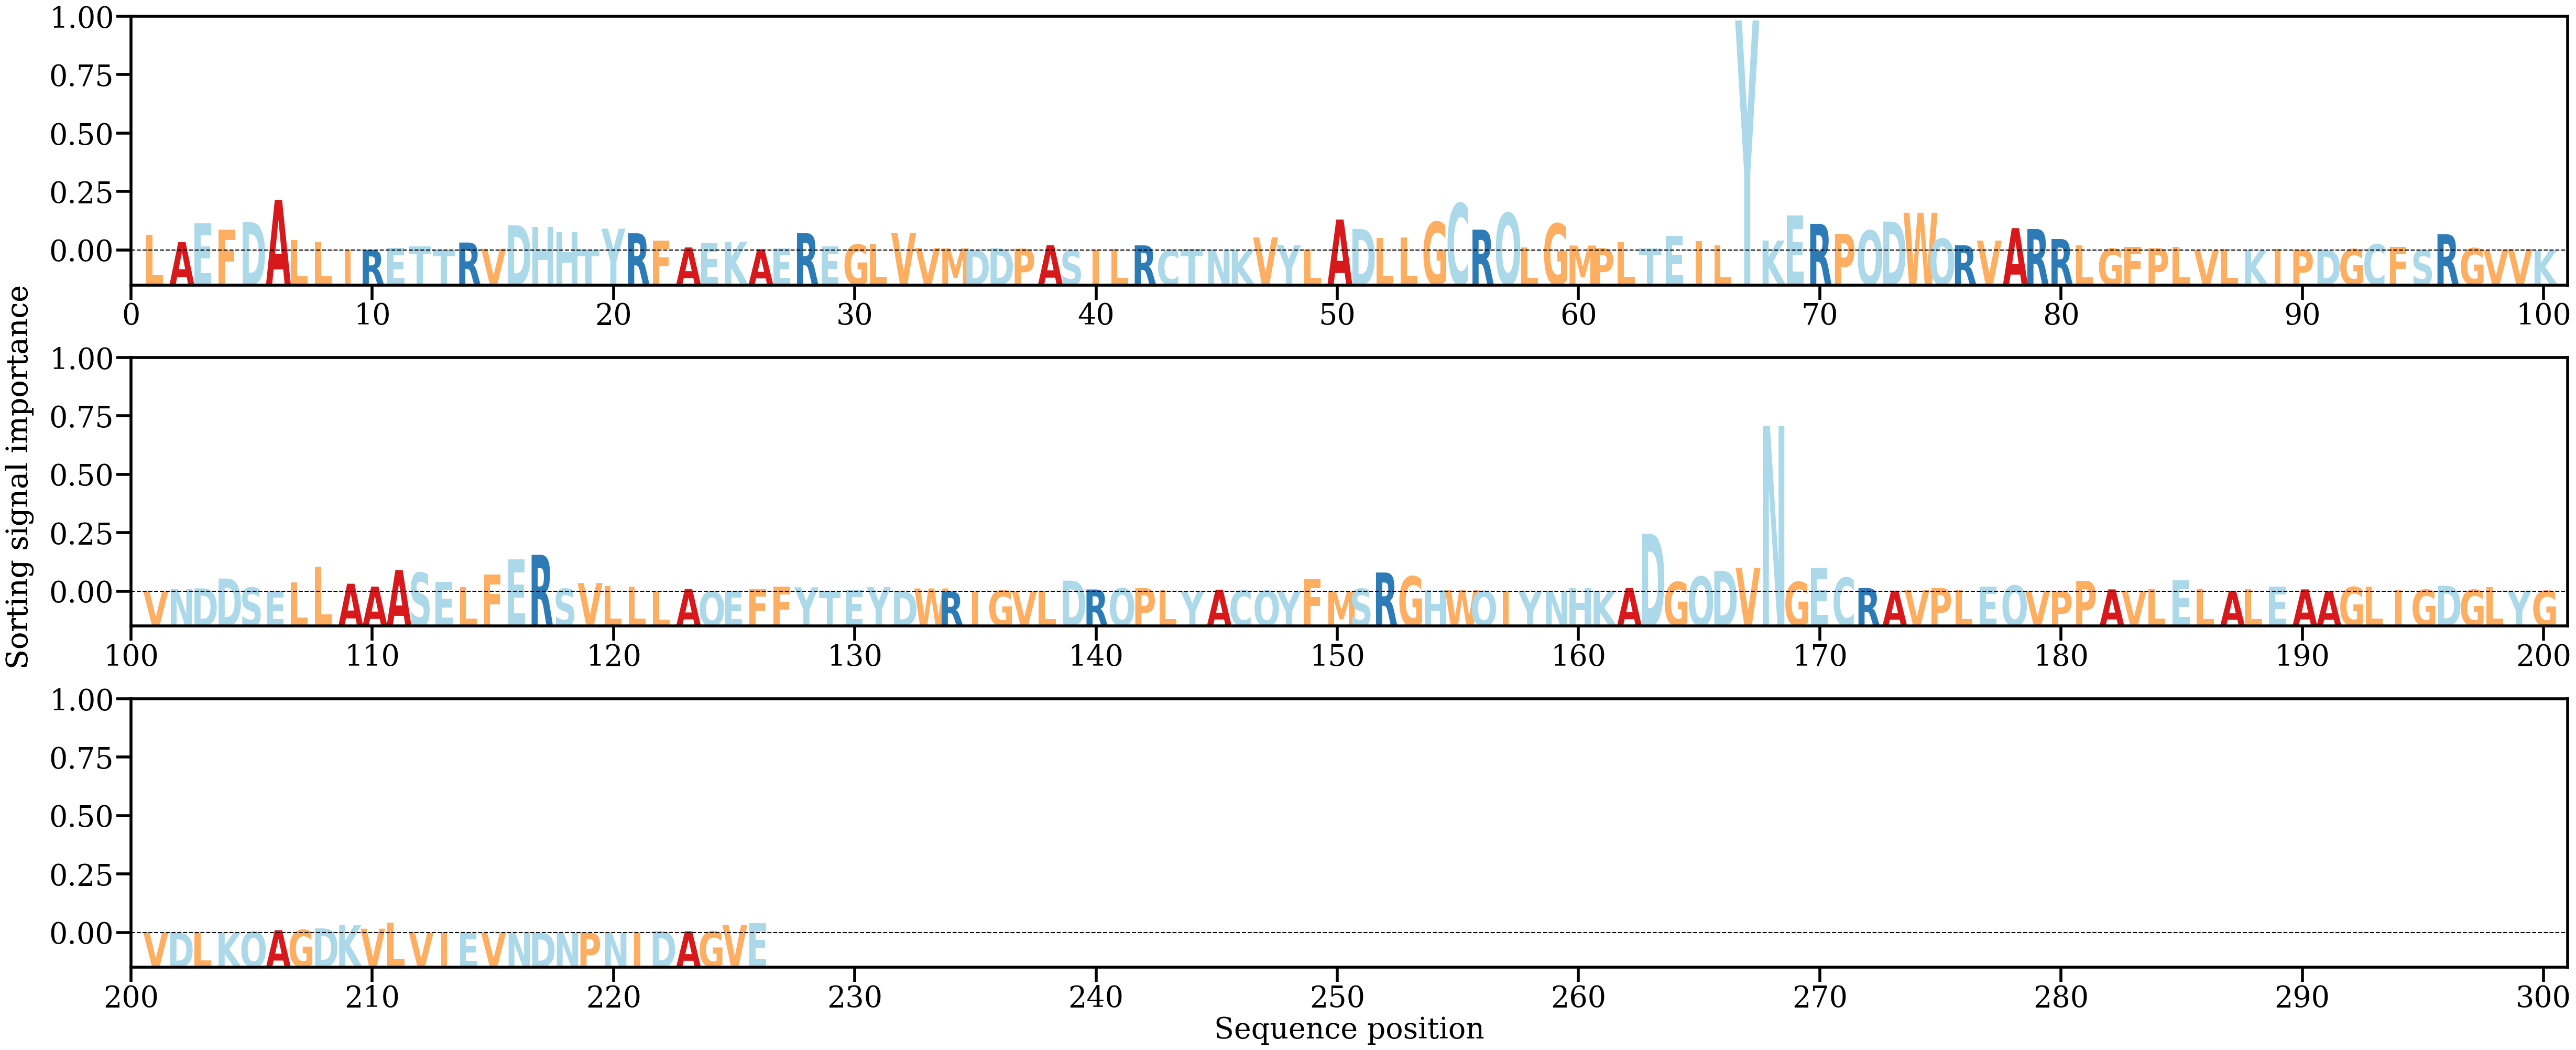

The data file committed next to this chart (first rows):
AA, Alpha
L, [0.00754994]
A, [0.00396466]
E, [0.01304572]
F, [0.01002464]
D, [0.0134804]
A, [0.02399177]
L, [0.00495204]
L, [0.00412755]
I, [0.00048562]
R, [0.00026143]
E, [0.00108681]
T, [0.00192299]
T, [0.00049818]
R, [0.00376683]
V, [0.00080013]
D, [0.01201459]
H, [0.01128346]
H, [0.00887648]
T, [0.00040442]
Y, [0.01040564]
R, [0.00817167]
F, [0.00475708]
A, [0.00143444]
E, [0.003395]
K, [0.00409452]
A, [0.00057232]
E, [0.00101412]
R, [0.0082356]
E, [0.00182149]
G, [0.00281544]
L, [0.00324429]
V, [0.00832824]
V, [0.00113162]
M, [0.00098592]
D, [0.00027029]
D, [0.00101988]
P, [0.00086395]
A, [0.00251506]
S, [3.6360147e-05]
I, [0.00018097]
L, [0.00081589]
R, [0.00242557]
C, [0.0002995]
T, [0.00059985]
N, [0.00048564]
K, [0.00011193]
V, [0.00621561]
Y, [0.00253316]
L, [0.0004913]
A, [0.01474248]
D, [0.01026557]
L, [0.00591284]
L, [0.00617754]
G, [0.01359561]
C, [0.02245347]
R, [0.00994283]
Q, [0.01784374]
L, [0.00145786]
G, [0.01281508]
M, [0.00234045]
... 166 more rows
